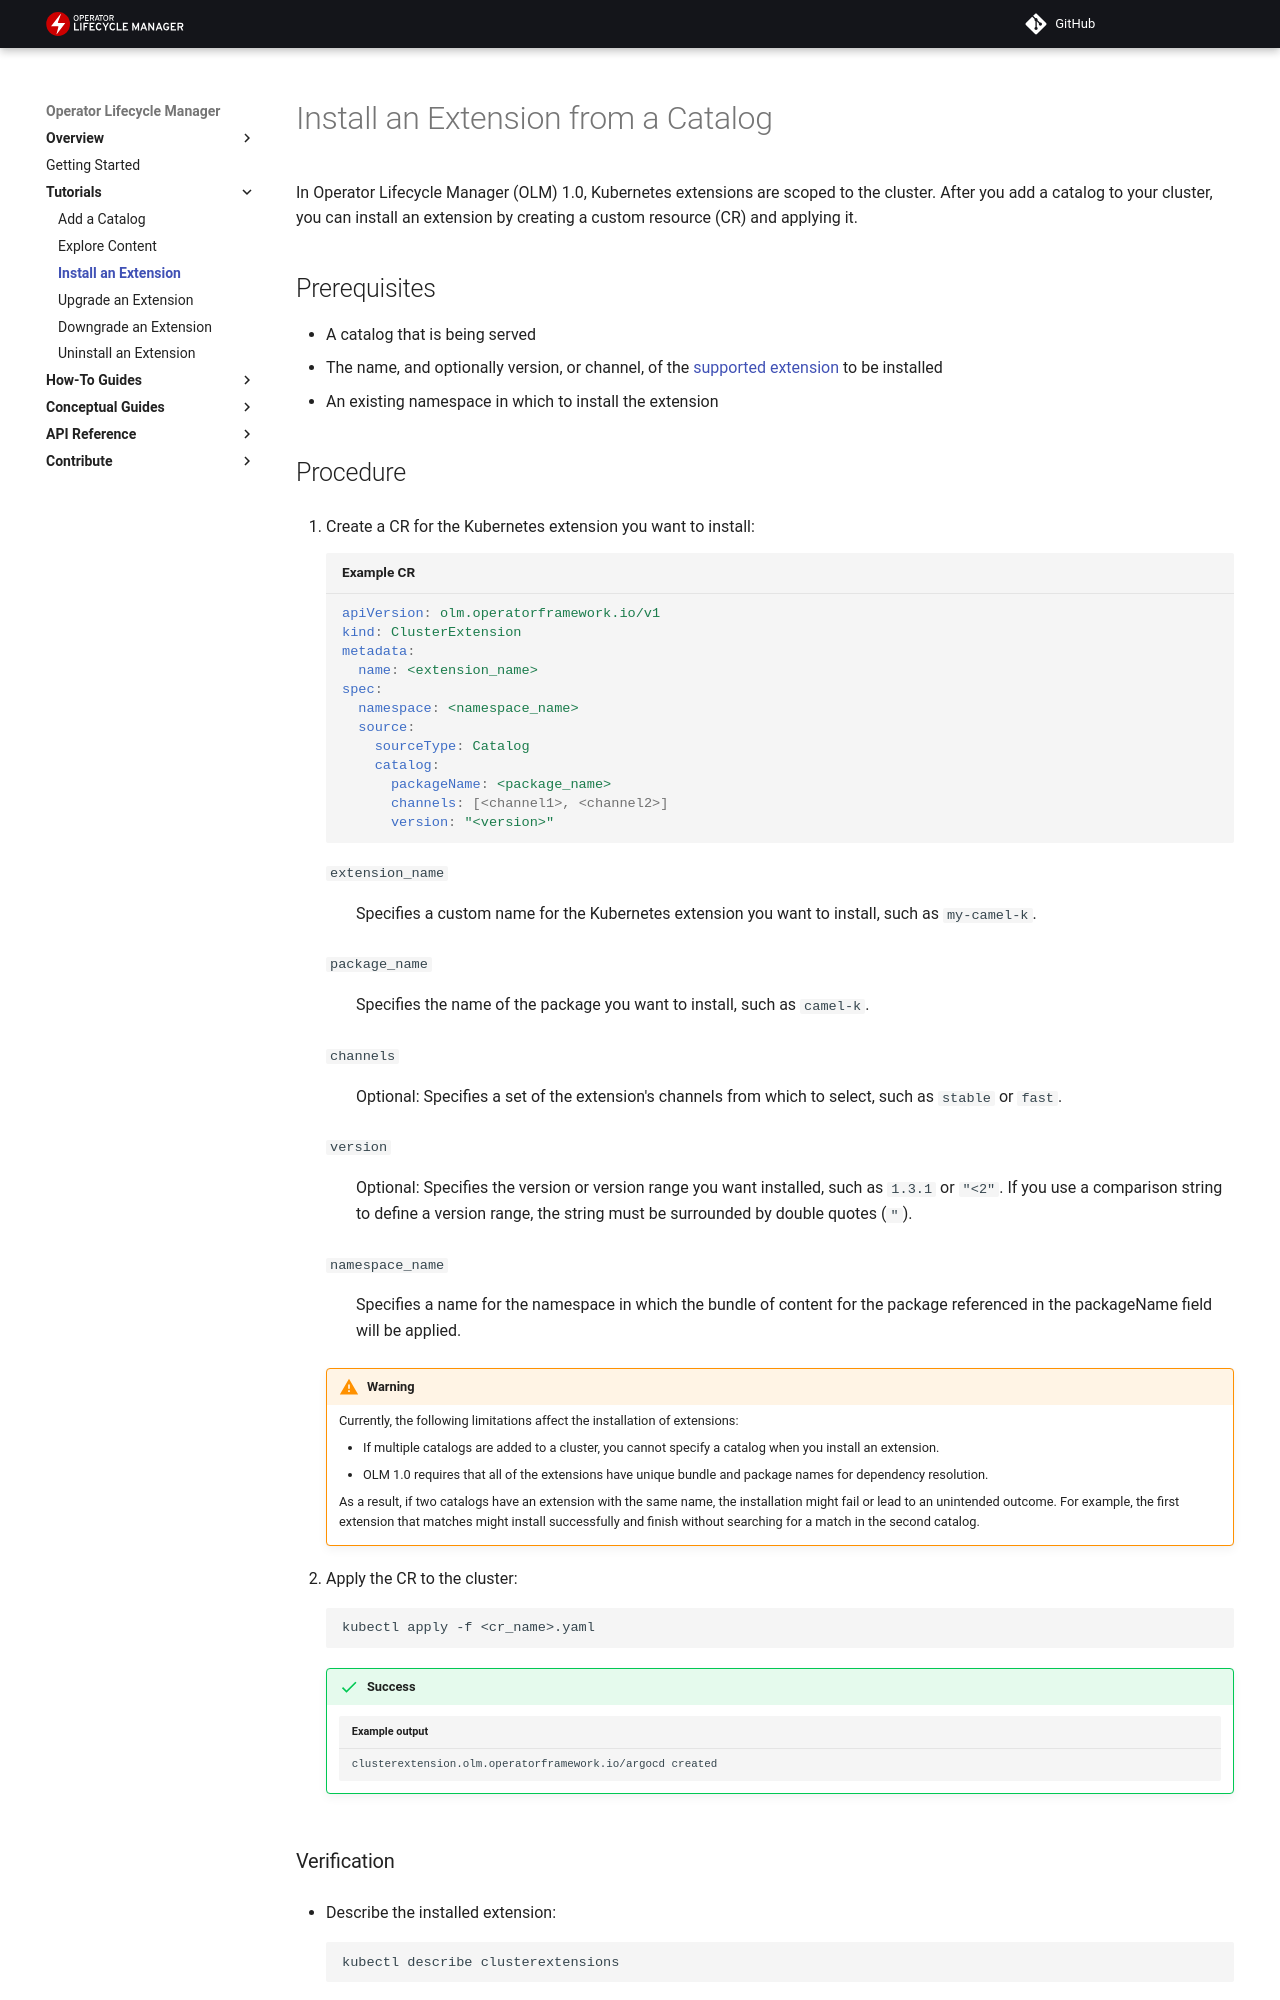

repository: operator-framework/operator-controller · page: tutorials/install-extension/index.html · generator: mkdocs

---
hide:
  - toc
---

# Install an Extension from a Catalog

In Operator Lifecycle Manager (OLM) 1.0, Kubernetes extensions are scoped to the cluster.
After you add a catalog to your cluster, you can install an extension by creating a custom resource (CR) and applying it.

## Prerequisites

* A catalog that is being served
* The name, and optionally version, or channel, of the [supported extension](../project/olmv1_limitations.md) to be installed
* An existing namespace in which to install the extension

## Procedure

1. Create a CR for the Kubernetes extension you want to install:

    ``` yaml title="Example CR"
    apiVersion: olm.operatorframework.io/v1
    kind: ClusterExtension
    metadata:
      name: <extension_name>
    spec:
      namespace: <namespace_name>
      source:
        sourceType: Catalog
        catalog:
          packageName: <package_name>
          channels: [<channel1>, <channel2>]
          version: "<version>"
    ```

     `extension_name`
     : Specifies a custom name for the Kubernetes extension you want to install, such as `my-camel-k`.

     `package_name`
     : Specifies the name of the package you want to install, such as `camel-k`.

     `channels`
     : Optional: Specifies a set of the extension's channels from which to select, such as `stable` or `fast`.

     `version`
     : Optional: Specifies the version or version range you want installed, such as `1.3.1` or `"<2"`.
     If you use a comparison string to define a version range, the string must be surrounded by double quotes (`"`).

    `namespace_name`
    : Specifies a name for the namespace in which the bundle of content for the package referenced
    in the packageName field will be applied.

    !!! warning
        Currently, the following limitations affect the installation of extensions:

        * If multiple catalogs are added to a cluster, you cannot specify a catalog when you install an extension.
        * OLM 1.0 requires that all of the extensions have unique bundle and package names for dependency resolution.

        As a result, if two catalogs have an extension with the same name, the installation might fail or lead to an unintended outcome.
        For example, the first extension that matches might install successfully and finish without searching for a match in the second catalog.

2. Apply the CR to the cluster:

    ``` terminal
    kubectl apply -f <cr_name>.yaml
    ```

    !!! success
        ``` text title="Example output"
        clusterextension.olm.operatorframework.io/argocd created
        ```
